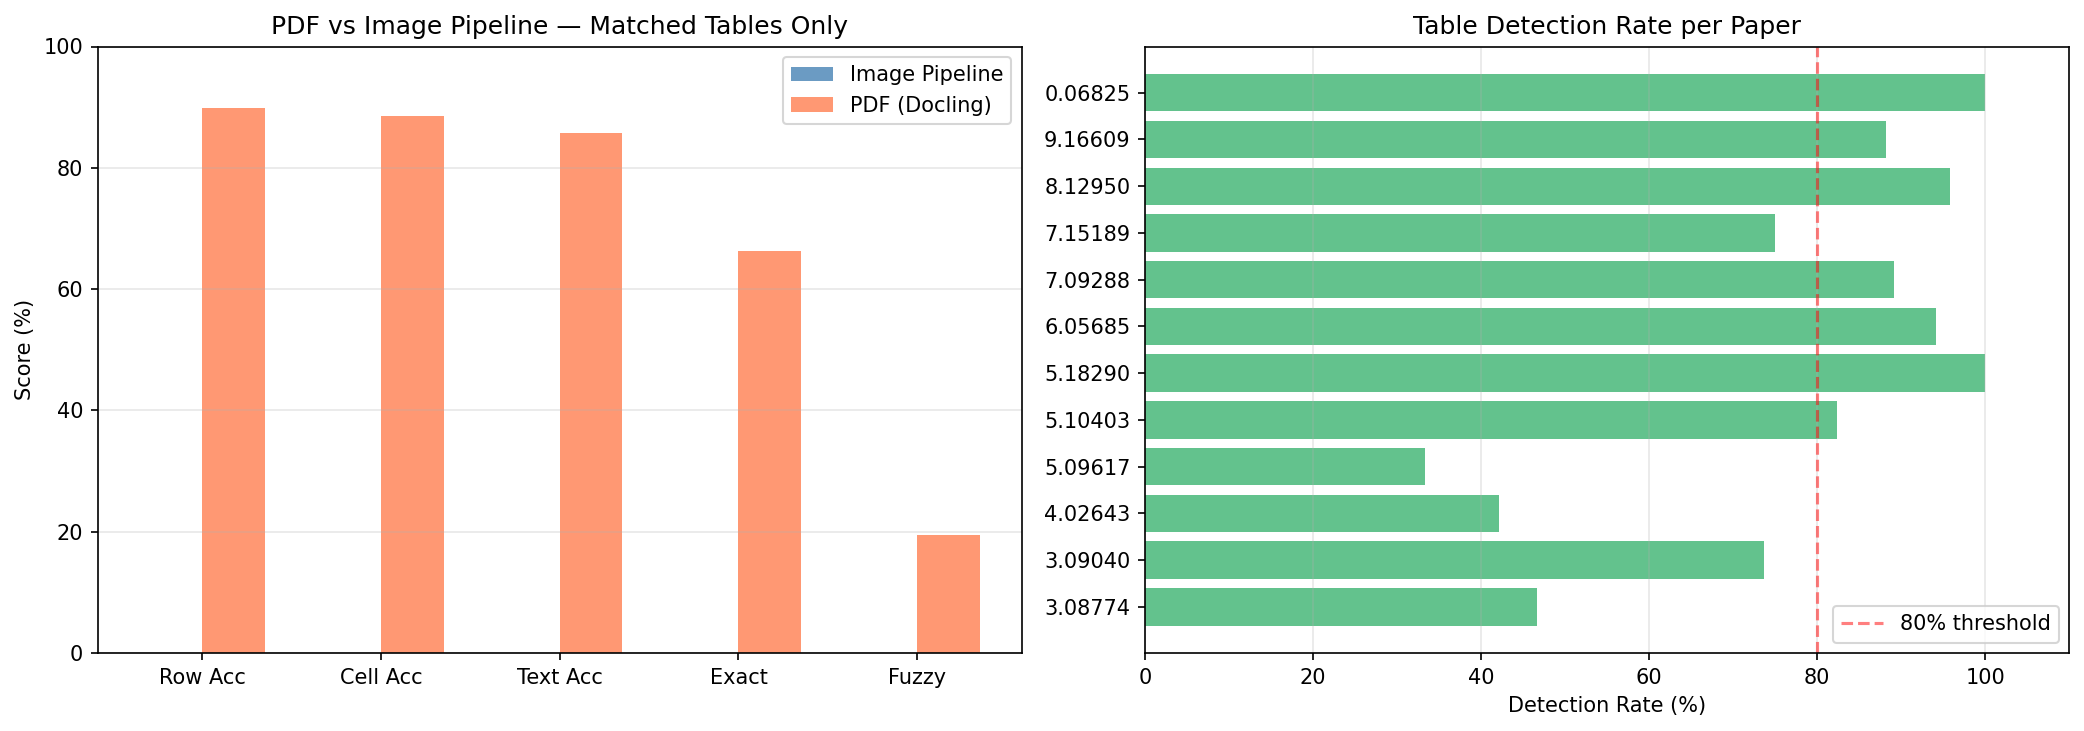

Data behind this chart, as committed beside it:
paper_id, pdf_type, gt_tables, pred_tables, matched, missed, extra, detection_rate, row_accuracy, cell_accuracy, text_accuracy, exact_match, fuzzy_match
2303, text-based, 15, 18, 7, 8, 11, 46.7, 93.2, 88.8, 97.5, 81.6, 16.0
2303, text-based, 19, 14, 14, 5, 0, 73.7, 97.2, 94.7, 94.9, 76.7, 18.2
2304, text-based, 19, 8, 8, 11, 0, 42.1, 93.5, 81.7, 96.0, 67.7, 28.3
2305, text-based, 15, 15, 5, 10, 10, 33.3, 81.3, 81.3, 100.0, 81.9, 18.1
2305, text-based, 34, 36, 28, 6, 8, 82.4, 89.0, 88.4, 86.7, 70.4, 16.3
2305, text-based, 10, 14, 10, 0, 4, 100.0, 88.8, 91.6, 76.6, 58.5, 18.1
2306, text-based, 17, 20, 16, 1, 4, 94.1, 81.4, 81.7, 86.1, 79.3, 6.8
2307, text-based, 46, 61, 41, 5, 20, 89.1, 88.0, 86.7, 86.4, 62.9, 23.5
2307, text-based, 4, 8, 3, 1, 5, 75.0, 100.0, 100.0, 100.0, 95.2, 4.8
2308, text-based, 24, 31, 23, 1, 8, 95.8, 95.8, 94.0, 71.5, 46.1, 25.3
2309, text-based, 17, 34, 15, 2, 19, 88.2, 89.9, 90.6, 85.8, 64.2, 21.6
2310, text-based, 3, 7, 3, 0, 4, 100.0, 83.3, 81.0, 70.8, 50.0, 20.8
